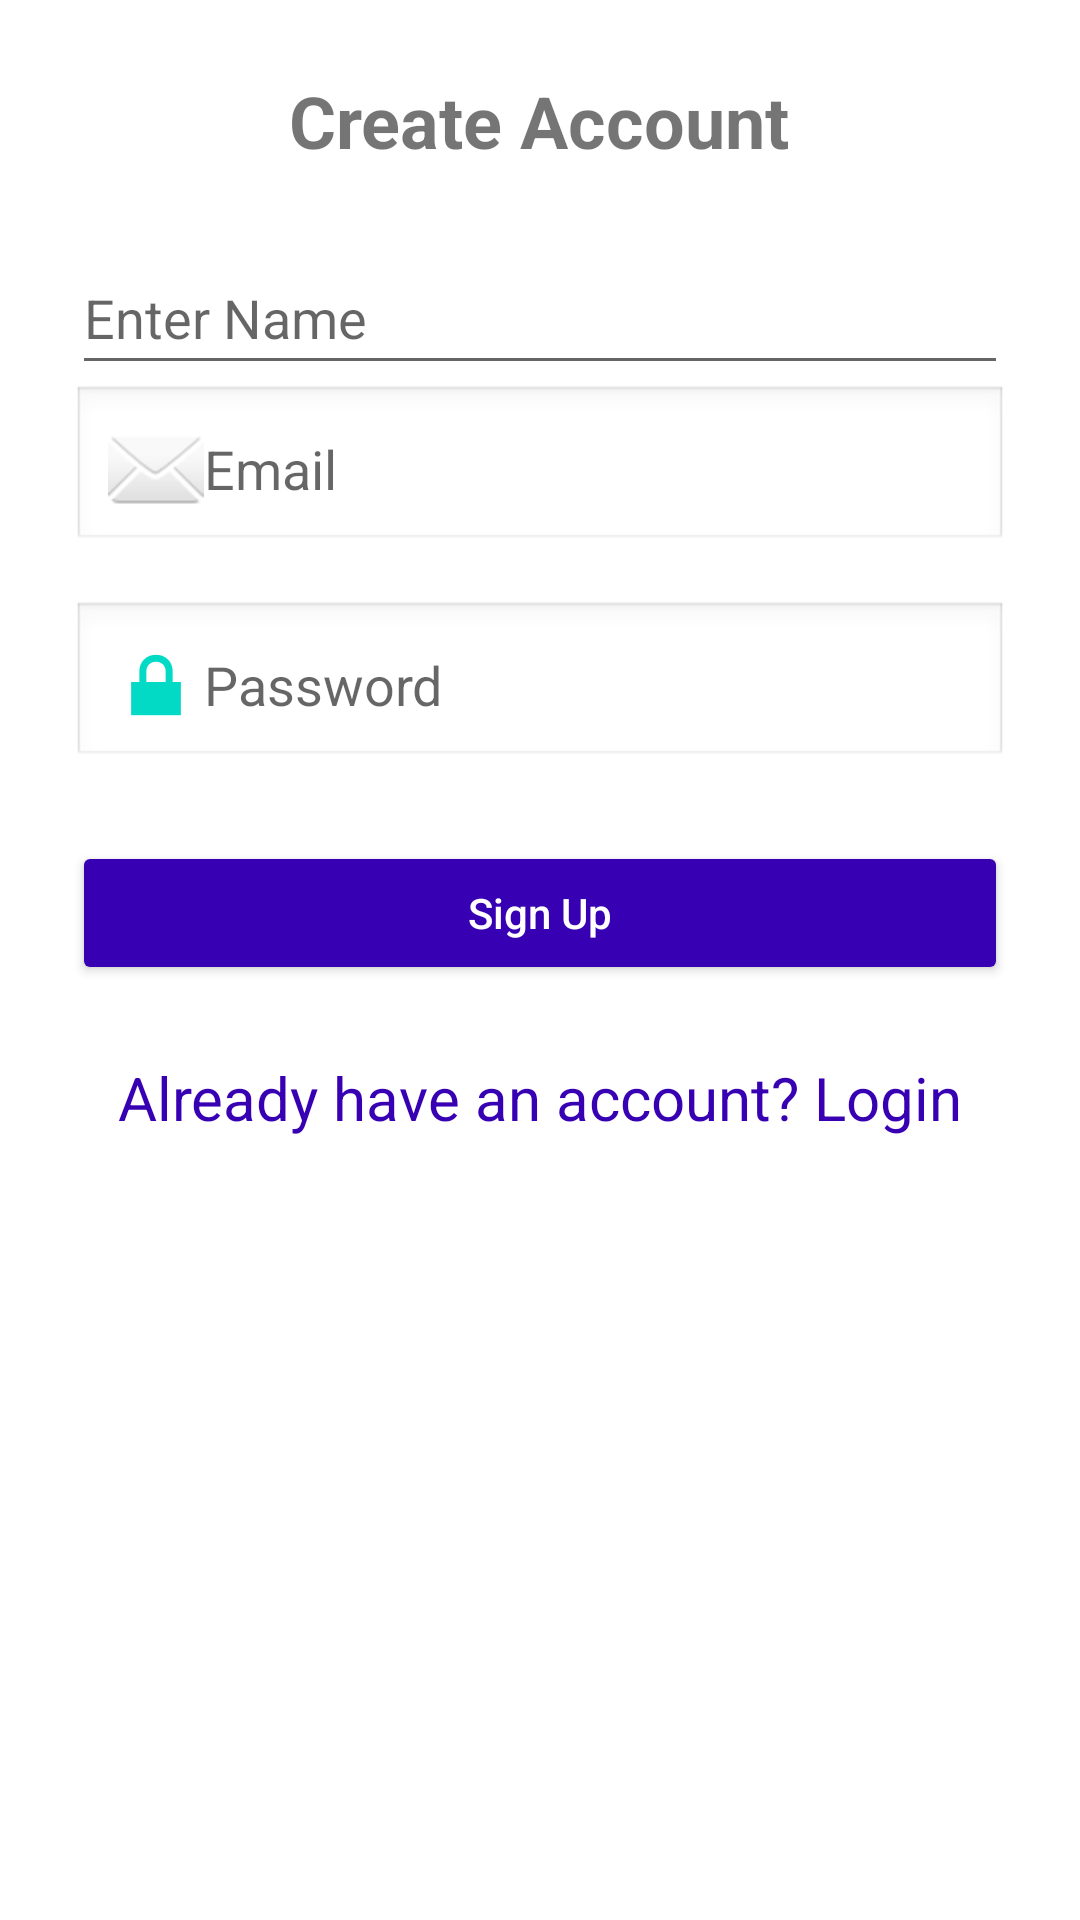

Write the Android layout XML for this screen, with the resource values it uses.
<!-- AndroidManifest.xml: application theme Theme.Safeher -->
<!-- res/layout/activity_signup.xml -->
<?xml version="1.0" encoding="utf-8"?>
<ScrollView xmlns:android="http://schemas.android.com/apk/res/android"
    android:layout_width="match_parent"
    android:layout_height="match_parent"
    android:padding="24dp">

    <LinearLayout
        android:layout_width="match_parent"
        android:layout_height="wrap_content"
        android:orientation="vertical"
        android:gravity="center_horizontal">

        <TextView
            android:id="@+id/signupTitle"
            android:layout_width="wrap_content"
            android:layout_height="wrap_content"
            android:text= "@string/create_account"
            android:textSize="24sp"
            android:textStyle="bold"
            android:layout_marginBottom="24dp"/>

        <EditText
            android:id="@+id/nameEditText"
            android:layout_width="match_parent"
            android:layout_height="wrap_content"
            android:hint="Enter Name"
            android:minHeight="48dp" />


        <EditText
            android:id="@+id/emailEditText"
            android:layout_width="match_parent"
            android:layout_height="wrap_content"
            android:hint="@string/email"
            android:inputType="textEmailAddress"
            android:drawableStart="@android:drawable/ic_dialog_email"
            android:padding="12dp"
            android:layout_marginBottom="16dp"
            android:background="@android:drawable/edit_text"/>

        <EditText
            android:id="@+id/passwordEditText"
            android:layout_width="match_parent"
            android:layout_height="wrap_content"
            android:hint="@string/password"
            android:inputType="textPassword"
            android:drawableStart="@android:drawable/ic_lock_lock"
            android:padding="12dp"
            android:layout_marginBottom="24dp"
            android:background="@android:drawable/edit_text"/>

        <Button
            android:id="@+id/signupButton"
            android:layout_width="match_parent"
            android:layout_height="wrap_content"
            android:text="@string/sign_up"
            android:textSize="14sp"
            android:textAllCaps="false"
            android:backgroundTint="@color/purple_700"
            android:textColor="@android:color/white"
            android:padding="12dp"
            android:layout_marginBottom="24dp"/>

        <TextView
            android:id="@+id/loginRedirect"
            android:layout_width="wrap_content"
            android:layout_height="wrap_content"
            android:text="@string/already_have_an_account_login"
            android:textColor="@color/purple_700"
            android:textSize="20sp" />

    </LinearLayout>

</ScrollView>
<!-- resources referenced by this layout -->
<resources>
  <color name="purple_700">#3700B3</color>
  <string name="already_have_an_account_login">Already have an account? Login</string>
  <string name="create_account">Create Account</string>
  <string name="email">Email</string>
  <string name="password">Password</string>
  <string name="sign_up">Sign Up</string>
  <style name="Theme.Safeher" parent="Theme.MaterialComponents.DayNight.NoActionBar">
          
          <item name="colorPrimary">@color/colorPrimary</item>
          <item name="colorPrimaryVariant">@color/colorPrimaryVariant</item>
          <item name="colorOnPrimary">@color/colorOnPrimary</item>
  
          
          <item name="colorSecondary">@color/colorSecondary</item>
          <item name="colorSecondaryVariant">@color/colorSecondaryVariant</item>
          <item name="colorOnSecondary">@color/colorOnSecondary</item>
  
          
          <item name="android:colorBackground">@color/colorBackground</item>
          <item name="colorSurface">@color/colorSurface</item>
          <item name="colorOnBackground">@color/colorOnBackground</item>
          <item name="colorOnSurface">@color/colorOnSurface</item>
  
          
          <item name="colorError">@color/colorError</item>
          <item name="colorOnError">@color/colorOnError</item>
  
          
          <item name="android:textColorPrimary">@color/colorTextPrimary</item>
          <item name="android:textColorSecondary">@color/colorTextSecondary</item>
  
          
          <item name="android:windowBackground">@color/colorBackground</item>
      </style>
  <color name="colorPrimary">#6200EE</color>
  <color name="colorPrimaryVariant">#3700B3</color>
  <color name="colorOnPrimary">#FFFFFF</color>
  <color name="colorSecondary">#03DAC5</color>
  <color name="colorSecondaryVariant">#018786</color>
  <color name="colorOnSecondary">#000000</color>
  <color name="colorBackground">#FFFFFF</color>
  <color name="colorSurface">#FFFFFF</color>
  <color name="colorOnBackground">#000000</color>
  <color name="colorOnSurface">#000000</color>
  <color name="colorError">#B00020</color>
  <color name="colorOnError">#FFFFFF</color>
  <color name="colorTextPrimary">#000000</color>
  <color name="colorTextSecondary">#666666</color>
</resources>
